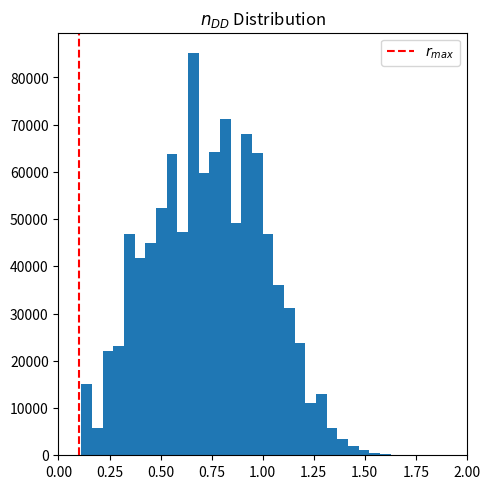
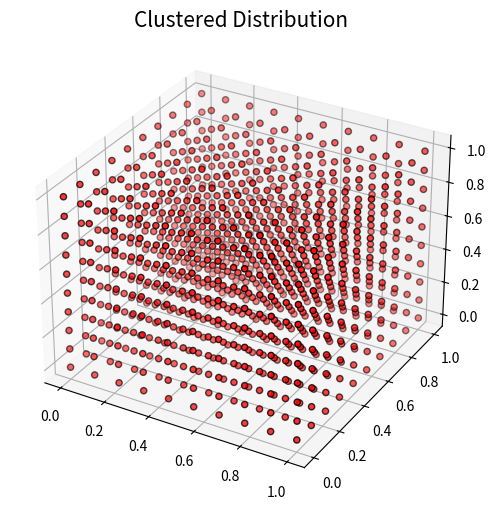
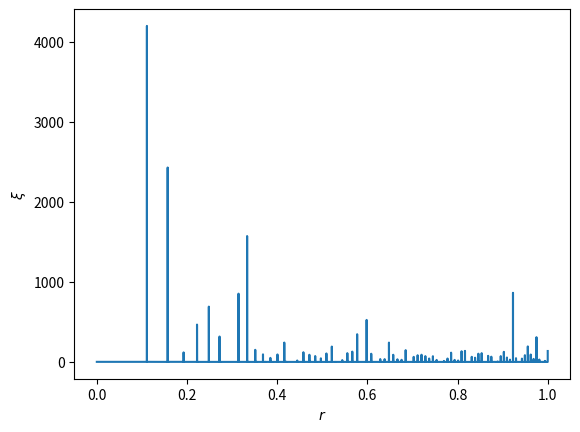
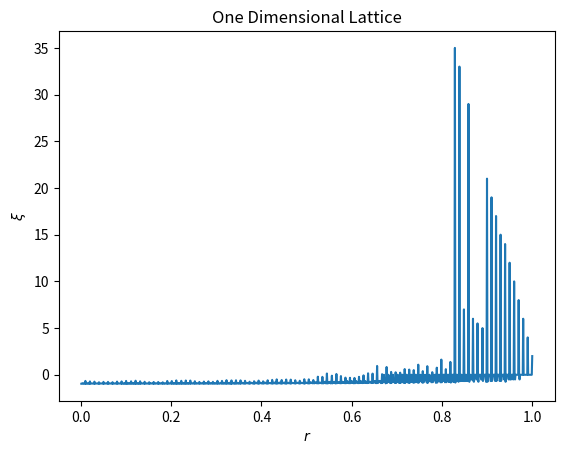

Python code for these plots, in order:
# -*- coding: utf-8 -*-
"""
Created on Mon Jul  4 14:58:54 2022

@author: Pawel Janas (Python 3.8)

Student Number: 19318421

Description: Cubic Lattices for Point Generation
"""

import numpy as np
import math
import matplotlib.pyplot as plt

def cluster_dist3D(L, x, y, z): # 3D plot
    """ Create a 3D plot of the galaxy distribution """
    plt.figure(dpi=150, figsize=(6, 6))
    ax = plt.axes(projection='3d')
    ax.scatter(x, y, z, color='r', edgecolor='k', zorder=10)
    ax.set_title('Clustered Distribution', fontsize=15)
    
def get_coords(L, N):
    """
    Create arrays for randomly generated 3D coordinates.

    Parameters
    ----------
    L : float
        .
    N : int
        Number of points (galaxies) to generate coordinates for.

    Returns
    -------
    x : array-like
        1D x-coordinate array.
    y : array-like
        1D y-coordinate array.
    z : array-like
        1D z-coordinate array.

    """
    x = np.random.random(N) * L
    y = np.random.random(N) * L
    z = np.random.random(N) * L
    return x, y, z

def distances_to_each(N, data1, data2, mode):
    """N and arr must have the same length """
    if (mode == 'DD'): # data-data distance computation
        n_RR = np.zeros((N, N))
        for i in range(N):
            for j in range(N):
                n_RR[i,j] = math.dist(data1[i,:], data1[j,:])
        return n_RR
    
    elif (mode == 'DR'): # data random distance computation (or data1-data2)
        n_DR = np.zeros((N, N))
        for i in range(N):
            for j in range(N):
                n_DR[i,j] = math.dist(data1[i,:], data2[j,:])
        return n_DR
    
def remove_low_pairs(n_DD, rmax):
    """ Removes one of each pair if one of the points fall within rmax of the
    other. This algorithm is to be run on the random data to produce a negative
    correlation function xi(r) at $$r < r_{max}$$."""
    n = len(n_DD)
    min_dist_points = np.zeros((n, n))
    for i in range(n):
        for j in range(n):
            if (n_DD[i,j] < rmax):
                min_dist_points[i,j] = 1

    points_to_del = np.argwhere(min_dist_points == 1)[:,0]
    n_DD = np.delete(n_DD, points_to_del, axis=0)
    return n_DD

def xi_r_calc_alt(n_RR1, n_RR2):
    """ Calculates the correlation function estimator  """
    data1 = n_RR1.flatten()
    data2 = n_RR2.flatten()
    
    r = np.linspace(0, 1, len(data1)//10)
    binned_data1 = np.histogram(data1, r) # bin the data in r
    binned_data2 = np.histogram(data2, r)
            
    # handle div by 0...
    xi_r_binned = (binned_data1[0]+(binned_data1[0]==0) * \
                   binned_data2[0]+(binned_data2[0]==0)) / \
        (binned_data2[0]+(binned_data2[0]==0))**2 - 1

    return xi_r_binned

L = 1
N = 1000 # cubed number (choose from 8, 27, 64, 125, 216, 343, 512, 729, 1000)
random_data = np.transpose(get_coords(L, N))
xy = random_data[:,:2] # 2d rand data

# generate data on lattice
steps = int(np.cbrt(N))
x_ax = np.linspace(0, L, steps)
y_ax = np.linspace(0, L, steps)
z_ax = np.linspace(0, L, steps)
x = np.zeros(N)
y = np.zeros(N)
z = np.zeros(N)

for j in range(steps):
    z[j*steps**2:(j+1)*steps**2] = z_ax[j]
    
for i in range(steps): # fix x, generate y  
    x[i*steps:(i+1)*steps] = x_ax[i]

for i in range(steps): # gen y for each x
    y[i*steps:(i+1)*steps] = y_ax

for i in range(steps):
    x[i*steps**2:(i+1)*steps**2] = x[0:steps**2]
    y[i*steps**2:(i+1)*steps**2] = y[0:steps**2]
        
data = np.transpose([x, y, z])
   
n_DD = distances_to_each(N, data, data, 'DD')
n_DR = distances_to_each(N, data, random_data, 'DR')
n_DD = np.ma.masked_equal(n_DD, 0) # mask previous array to exclude when = 0
n_DDf = n_DD.flatten()

rmax = L / steps
plt.figure(dpi=150, figsize=(5,5))
plt.hist(n_DDf, bins=int(np.sqrt(N)))
plt.xlim(0,2)
plt.title(r'$n_{DD}$ Distribution')
plt.axvline(rmax, color='r', linestyle='--', label=r'$r_{max}$')
plt.legend(loc='best')
plt.tight_layout()

cluster_dist3D(L, x, y, z)

xi_r = xi_r_calc_alt(n_DD, n_DR)

r = np.linspace(0, 1, len(data)**2//10 - 1)
plt.figure(dpi=150)
plt.plot(r[1:], xi_r[1:])
plt.xlabel(r'$r$')
plt.ylabel(r'$\xi$')

N_1d = 100
x_1d = np.linspace(0, 1, N_1d)
n_DD1 = np.zeros((N_1d, N_1d))
for i in range(len(x_1d)):
    for j in range(len(x_1d)):
        n_DD1[i,j] = np.sqrt((x_1d[i]-x_1d[j])**2)

n_DR1 = np.zeros((N_1d, N_1d))
for i in range(N_1d):
    for j in range(N_1d):
        n_DR1[i,j] = np.sqrt((x_1d[i]-random_data[j,0])**2)

xi_r_1d = xi_r_calc_alt(n_DD1, n_DR1)

r1 = np.linspace(0, 1, N_1d**2//10 - 1)
plt.figure(dpi=150)
plt.plot(r1[1:], xi_r_1d[1:])
plt.title(r'One Dimensional Lattice')
plt.xlabel(r'$r$')
plt.ylabel(r'$\xi$')

